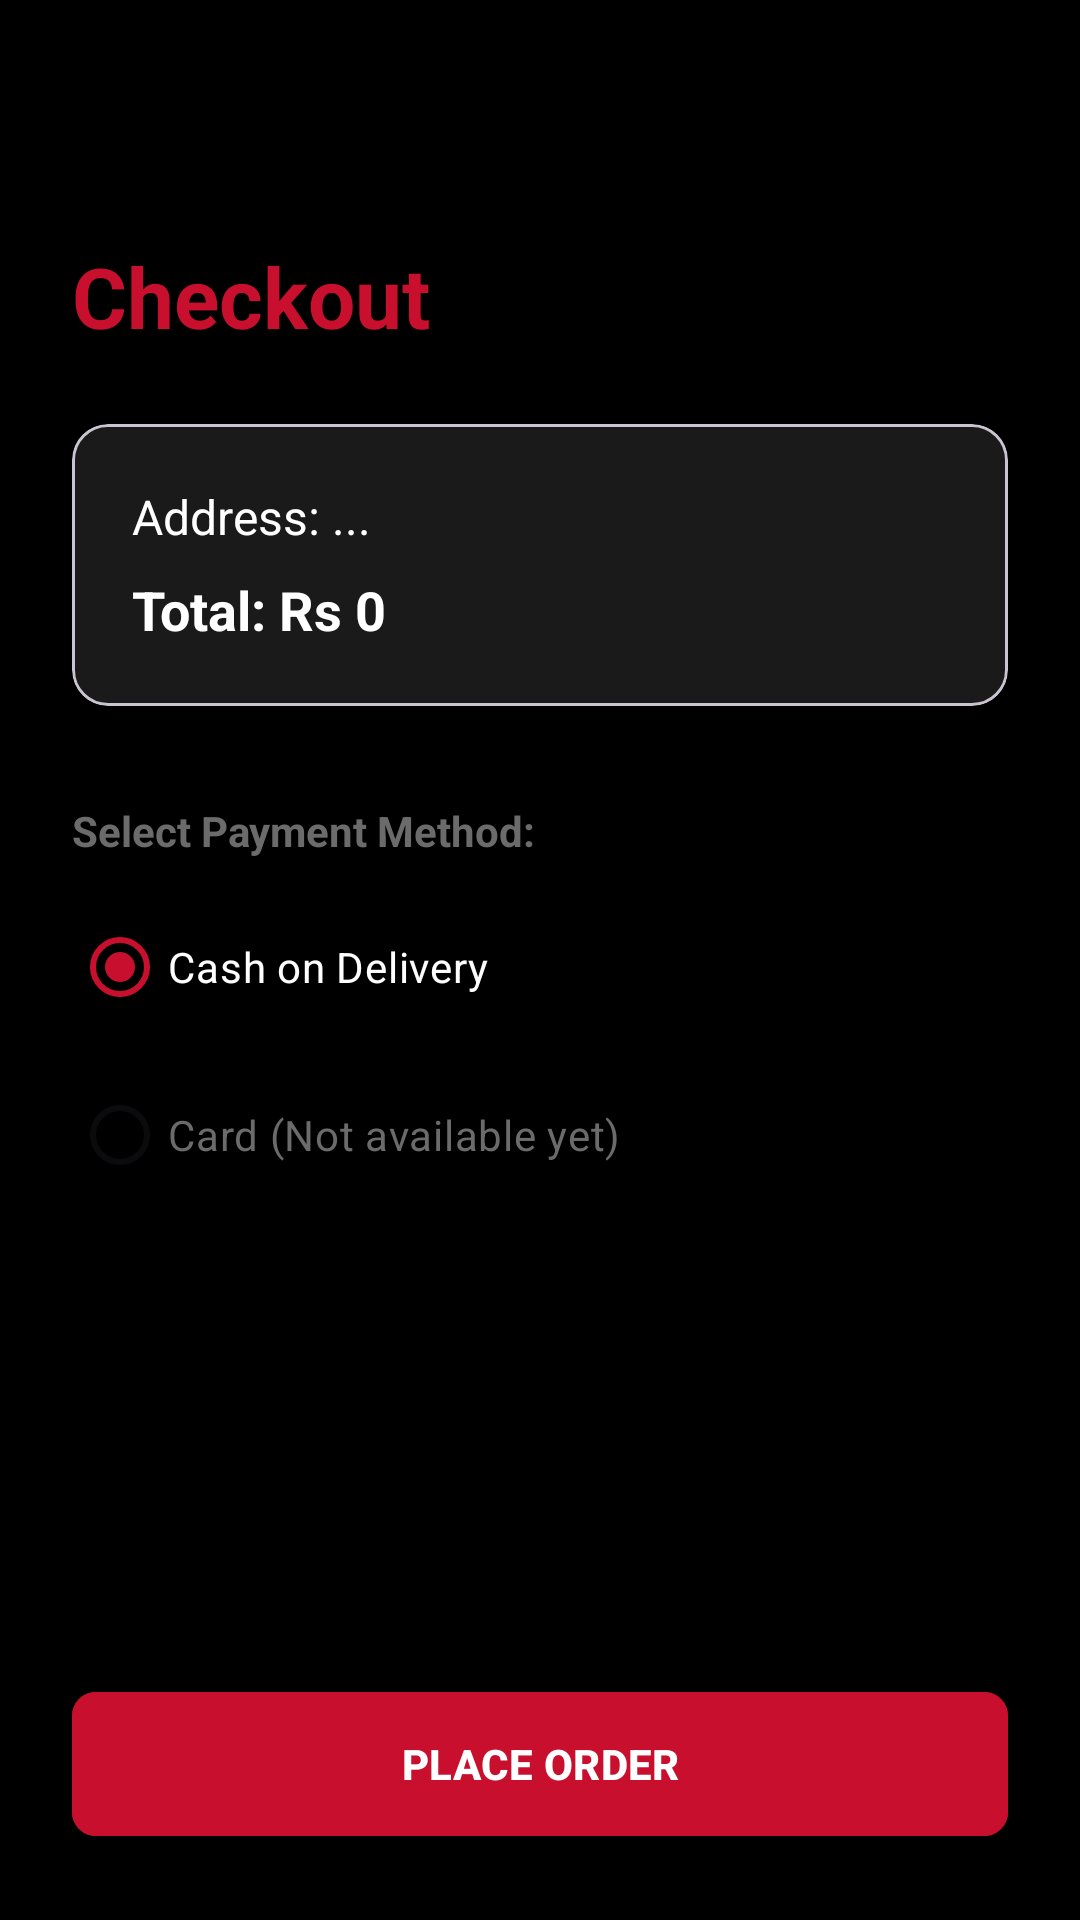

Produce the Android XML layout that renders to this screen, including the resource entries it uses.
<!-- AndroidManifest.xml: application theme Theme.AFCMAD -->
<!-- res/layout/activity_checkout.xml -->
<?xml version="1.0" encoding="utf-8"?>
<RelativeLayout xmlns:android="http://schemas.android.com/apk/res/android"
    xmlns:app="http://schemas.android.com/apk/res-auto"
    android:layout_width="match_parent"
    android:layout_height="match_parent"
    android:background="@color/afc_black">

    <LinearLayout
        android:layout_width="match_parent"
        android:layout_height="match_parent"
        android:orientation="vertical"
        android:padding="24dp">

        <ImageButton
            android:id="@+id/btnBack"
            android:layout_width="40dp"
            android:layout_height="40dp"
            android:background="?attr/selectableItemBackgroundBorderless"
            android:src="@drawable/ic_arrow_back_white"
            app:tint="@color/afc_white"
            android:layout_marginBottom="16dp"
            android:contentDescription="Back" />

        <TextView
            android:layout_width="wrap_content"
            android:layout_height="wrap_content"
            android:text="Checkout"
            android:textSize="28sp"
            android:textStyle="bold"
            android:textColor="@color/afc_red"
            android:layout_marginBottom="24dp"/>

        <com.google.android.material.card.MaterialCardView
            android:layout_width="match_parent"
            android:layout_height="wrap_content"
            app:cardCornerRadius="12dp"
            app:cardElevation="0dp"
            app:cardBackgroundColor="@color/afc_dark_grey">

            <LinearLayout
                android:layout_width="match_parent"
                android:layout_height="wrap_content"
                android:orientation="vertical"
                android:padding="20dp">

                <TextView
                    android:id="@+id/tvOrderAddress"
                    android:layout_width="match_parent"
                    android:layout_height="wrap_content"
                    android:text="Address: ..."
                    android:textSize="16sp"
                    android:textColor="@color/afc_white"
                    android:layout_marginBottom="8dp"/>

                <TextView
                    android:id="@+id/tvOrderTotal"
                    android:layout_width="match_parent"
                    android:layout_height="wrap_content"
                    android:text="Total: Rs 0"
                    android:textSize="18sp"
                    android:textStyle="bold"
                    android:textColor="@color/afc_white"/>

            </LinearLayout>
        </com.google.android.material.card.MaterialCardView>

        <TextView
            android:layout_width="wrap_content"
            android:layout_height="wrap_content"
            android:text="Select Payment Method:"
            android:textColor="@color/afc_text_secondary"
            android:textStyle="bold"
            android:layout_marginTop="32dp"/>

        <RadioGroup
            android:id="@+id/rgPayment"
            android:layout_width="match_parent"
            android:layout_height="wrap_content"
            android:layout_marginTop="12dp">

            <RadioButton
                android:id="@+id/rbCash"
                android:layout_width="wrap_content"
                android:layout_height="wrap_content"
                android:text="Cash on Delivery"
                android:buttonTint="@color/afc_red"
                android:textColor="@color/afc_white"
                android:checked="true"/>

            <RadioButton
                android:id="@+id/rbCard"
                android:layout_width="wrap_content"
                android:layout_height="wrap_content"
                android:text="Card (Not available yet)"
                android:buttonTint="@color/afc_dark_grey"
                android:textColor="@color/afc_text_secondary"
                android:enabled="false"
                android:layout_marginTop="8dp"/>
        </RadioGroup>

        <View
            android:layout_width="match_parent"
            android:layout_height="0dp"
            android:layout_weight="1"/>

        <com.google.android.material.button.MaterialButton
            android:id="@+id/btnPlaceOrder"
            android:layout_width="match_parent"
            android:layout_height="56dp"
            android:text="PLACE ORDER"
            android:backgroundTint="@color/afc_red"
            android:textColor="@color/afc_white"
            android:textStyle="bold"
            app:cornerRadius="8dp" />

    </LinearLayout>

    <ProgressBar
        android:id="@+id/pbLoading"
        android:layout_width="wrap_content"
        android:layout_height="wrap_content"
        android:layout_centerInParent="true"
        android:visibility="gone"
        android:indeterminateTint="@color/afc_red"/>

</RelativeLayout>
<!-- resources referenced by this layout -->
<resources>
  <color name="afc_black">#000000</color>
  <color name="afc_dark_grey">#1A1A1A</color>
  <color name="afc_red">#C8102E</color>
  <color name="afc_text_secondary">#6B6B6B</color>
  <color name="afc_white">#FFFFFF</color>
  <style name="Theme.AFCMAD" parent="Base.Theme.AFCMAD" />
  <style name="Base.Theme.AFCMAD" parent="Theme.Material3.DayNight.NoActionBar">
          
          <item name="colorPrimary">@color/afc_red</item>
          <item name="colorOnPrimary">@color/afc_white</item>
          <item name="colorSecondary">@color/afc_black</item>
          <item name="colorOnSecondary">@color/afc_white</item>
          <item name="android:windowBackground">@color/afc_white</item>
          <item name="colorSurface">@color/afc_white</item>
          <item name="android:statusBarColor">@color/afc_red</item>
          <item name="android:navigationBarColor">@color/afc_white</item>
      </style>
</resources>
